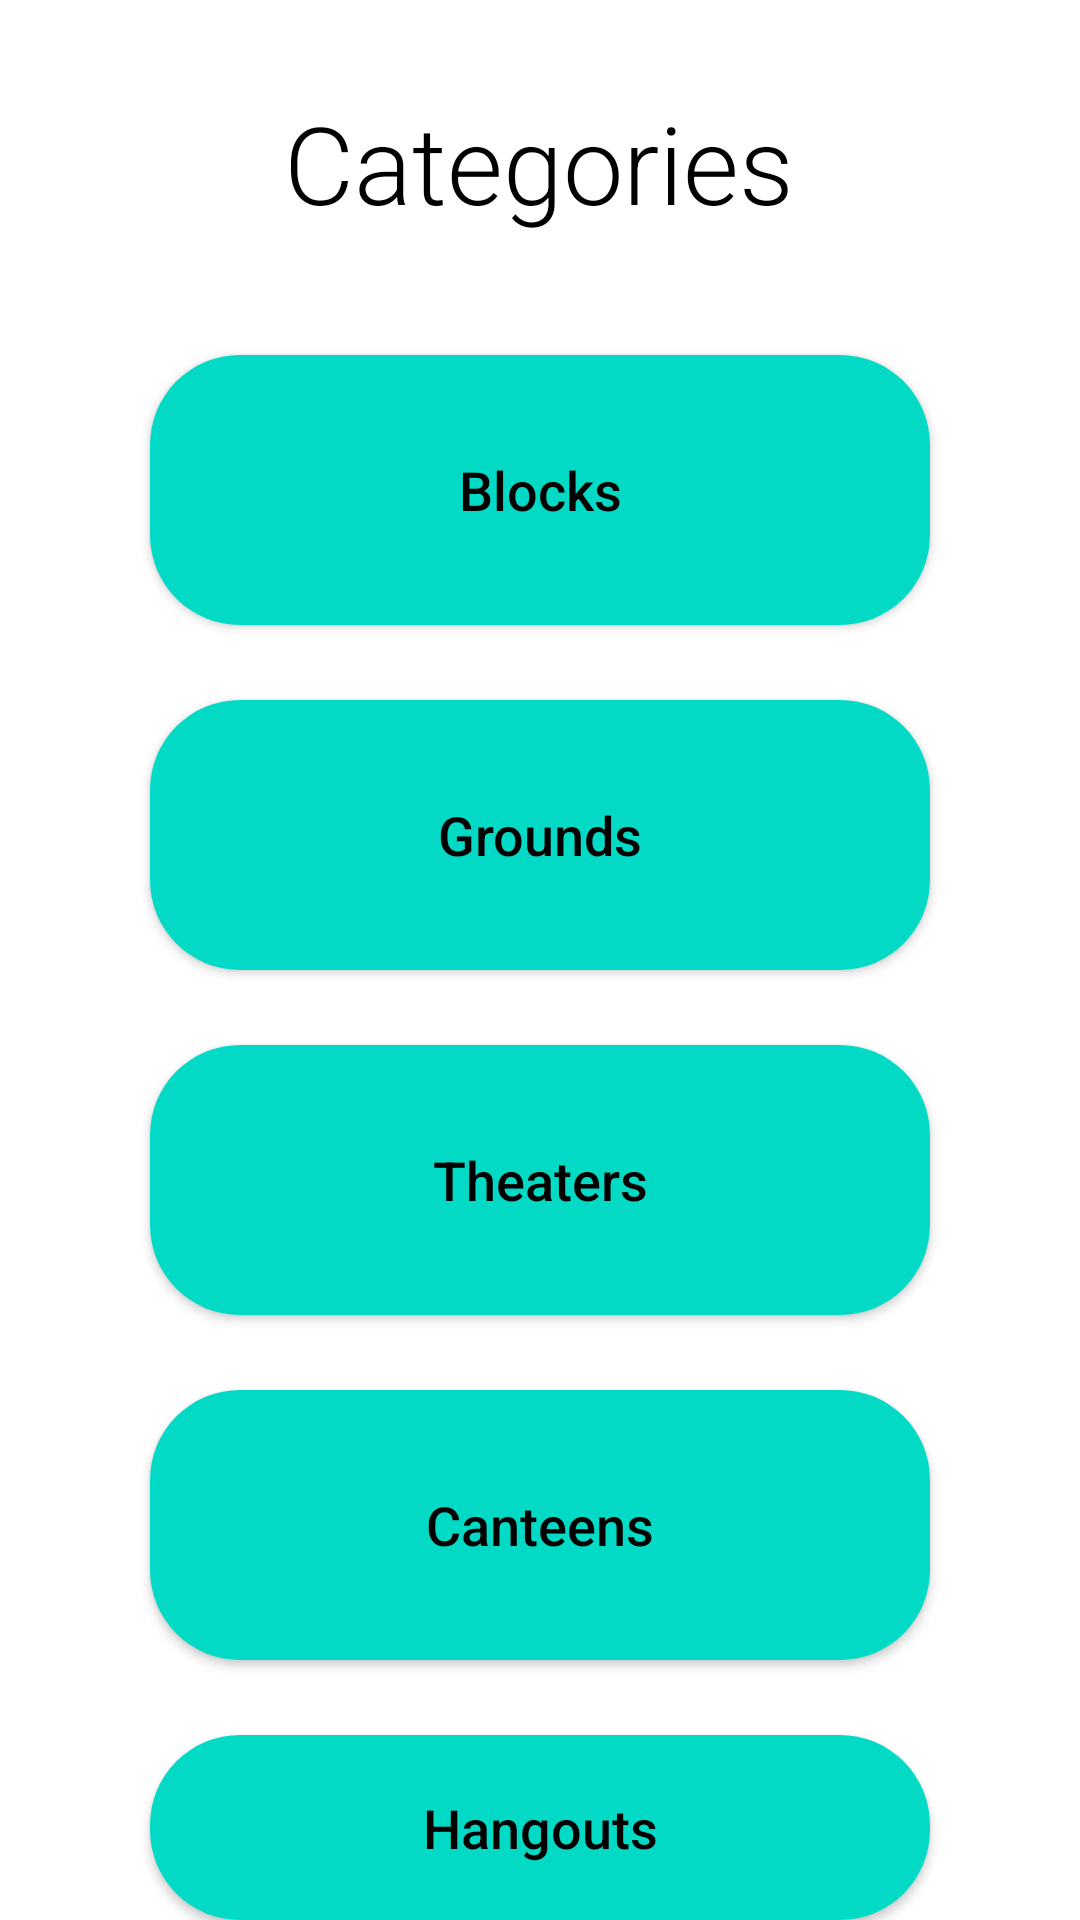

Layout XML and referenced resources for this Android screen:
<!-- AndroidManifest.xml: application theme Theme.Tour -->
<!-- res/layout/fragment_list.xml -->
<?xml version="1.0" encoding="utf-8"?>
<RelativeLayout xmlns:android="http://schemas.android.com/apk/res/android"
    xmlns:tools="http://schemas.android.com/tools"
    android:layout_width="match_parent"
    android:layout_height="match_parent"
    tools:context=".ListFragment">

    <TextView
        android:id="@+id/textView"
        android:layout_width="231dp"
        android:layout_height="wrap_content"
        android:layout_alignParentTop="true"
        android:layout_centerHorizontal="true"
        android:layout_marginTop="30dp"
        android:backgroundTint="@color/black"
        android:fontFamily="sans-serif-light"
        android:text="Categories"
        android:textAlignment="center"
        android:textColor="@color/black"
        android:textSize="36sp" />

    <Button
        android:id="@+id/blocks"
        android:layout_width="wrap_content"
        android:layout_height="90dp"
        android:layout_below="@+id/textView"
        android:layout_alignParentStart="true"
        android:layout_alignParentEnd="true"
        android:layout_marginStart="50dp"
        android:layout_marginTop="40dp"
        android:layout_marginEnd="50dp"
        android:background="@drawable/but"
        android:backgroundTint="@color/teal_200"
        android:text="Blocks"
        android:textColor="@color/black"
        android:textAllCaps="false"
        android:textSize="18sp" />

    <Button
        android:id="@+id/grounds"
        android:layout_width="wrap_content"
        android:layout_height="90dp"
        android:layout_below="@+id/blocks"
        android:layout_alignStart="@+id/blocks"
        android:layout_alignEnd="@+id/blocks"
        android:layout_marginStart="0dp"
        android:layout_marginTop="25dp"
        android:layout_marginEnd="0dp"
        android:background="@drawable/but"
        android:backgroundTint="@color/teal_200"
        android:text="Grounds"
        android:textColor="@color/black"
        android:textAllCaps="false"
        android:textSize="18sp" />

    <Button
        android:id="@+id/hangouts"
        android:layout_width="141dp"
        android:layout_height="92dp"
        android:layout_below="@+id/canteens"
        android:layout_alignStart="@+id/canteens"
        android:layout_alignEnd="@+id/canteens"
        android:layout_marginStart="0dp"
        android:layout_marginTop="25dp"
        android:layout_marginEnd="0dp"
        android:background="@drawable/but"
        android:backgroundTint="@color/teal_200"
        android:text="Hangouts"
        android:textColor="@color/black"
        android:textAllCaps="false"
        android:textSize="18sp" />

    <Button
        android:id="@+id/theaters"
        android:layout_width="wrap_content"
        android:layout_height="90dp"
        android:layout_below="@+id/grounds"
        android:layout_alignStart="@+id/grounds"
        android:layout_alignEnd="@+id/grounds"
        android:layout_marginStart="0dp"
        android:layout_marginTop="25dp"
        android:layout_marginEnd="0dp"
        android:background="@drawable/but"
        android:backgroundTint="@color/teal_200"
        android:text="Theaters"
        android:textColor="@color/black"
        android:textAllCaps="false"
        android:textSize="18sp" />

    <Button
        android:id="@+id/canteens"
        android:layout_width="wrap_content"
        android:layout_height="90dp"
        android:layout_below="@+id/theaters"
        android:layout_alignStart="@+id/theaters"
        android:layout_alignEnd="@+id/theaters"
        android:layout_marginStart="0dp"
        android:layout_marginTop="25dp"
        android:layout_marginEnd="0dp"
        android:background="@drawable/but"
        android:backgroundTint="@color/teal_200"
        android:text="Canteens"
        android:textColor="@color/black"
        android:textAllCaps="false"
        android:textSize="18sp" />


</RelativeLayout>
<!-- resources referenced by this layout -->
<resources>
  <!-- drawable but (drawable) -->
  <?xml version="1.0" encoding="utf-8"?>
  <ripple xmlns:android="http://schemas.android.com/apk/res/android"
      android:color="@color/black">
      <item android:id="@android:id/mask">
          <shape android:shape="rectangle">
              <solid android:color="@color/black" />
              <corners android:radius="30sp" />
          </shape>
      </item>
  
      <item android:id="@android:id/background">
          <shape android:shape="rectangle">
              <gradient
                  android:angle="90"
                  android:endColor="@color/white"
                  android:startColor="@color/teal_200"
                  android:type="linear" />
              <corners android:radius="30sp" />
          </shape>
      </item>
  </ripple>
  <style name="Theme.Tour" parent="Theme.MaterialComponents.DayNight.NoActionBar">
          
          <item name="colorPrimary">@color/white</item>
          <item name="colorPrimaryVariant">@color/teal_200</item>
          <item name="colorOnPrimary">@color/white</item>
          
          <item name="colorSecondary">@color/teal_200</item>
          <item name="colorSecondaryVariant">@color/teal_700</item>
          <item name="colorOnSecondary">@color/black</item>
          
          <item name="android:statusBarColor" tools:targetApi="l">?attr/colorPrimaryVariant</item>
          
      </style>
  <!-- not gathered from this repository: default colours our renderer supplied (Android Studio template values) -->
  <color name="teal_200">#FF03DAC5</color>
  <color name="teal_700">#FF018786</color>
  <color name="black">#FF000000</color>
  <color name="white">#FFFFFFFF</color>
</resources>
